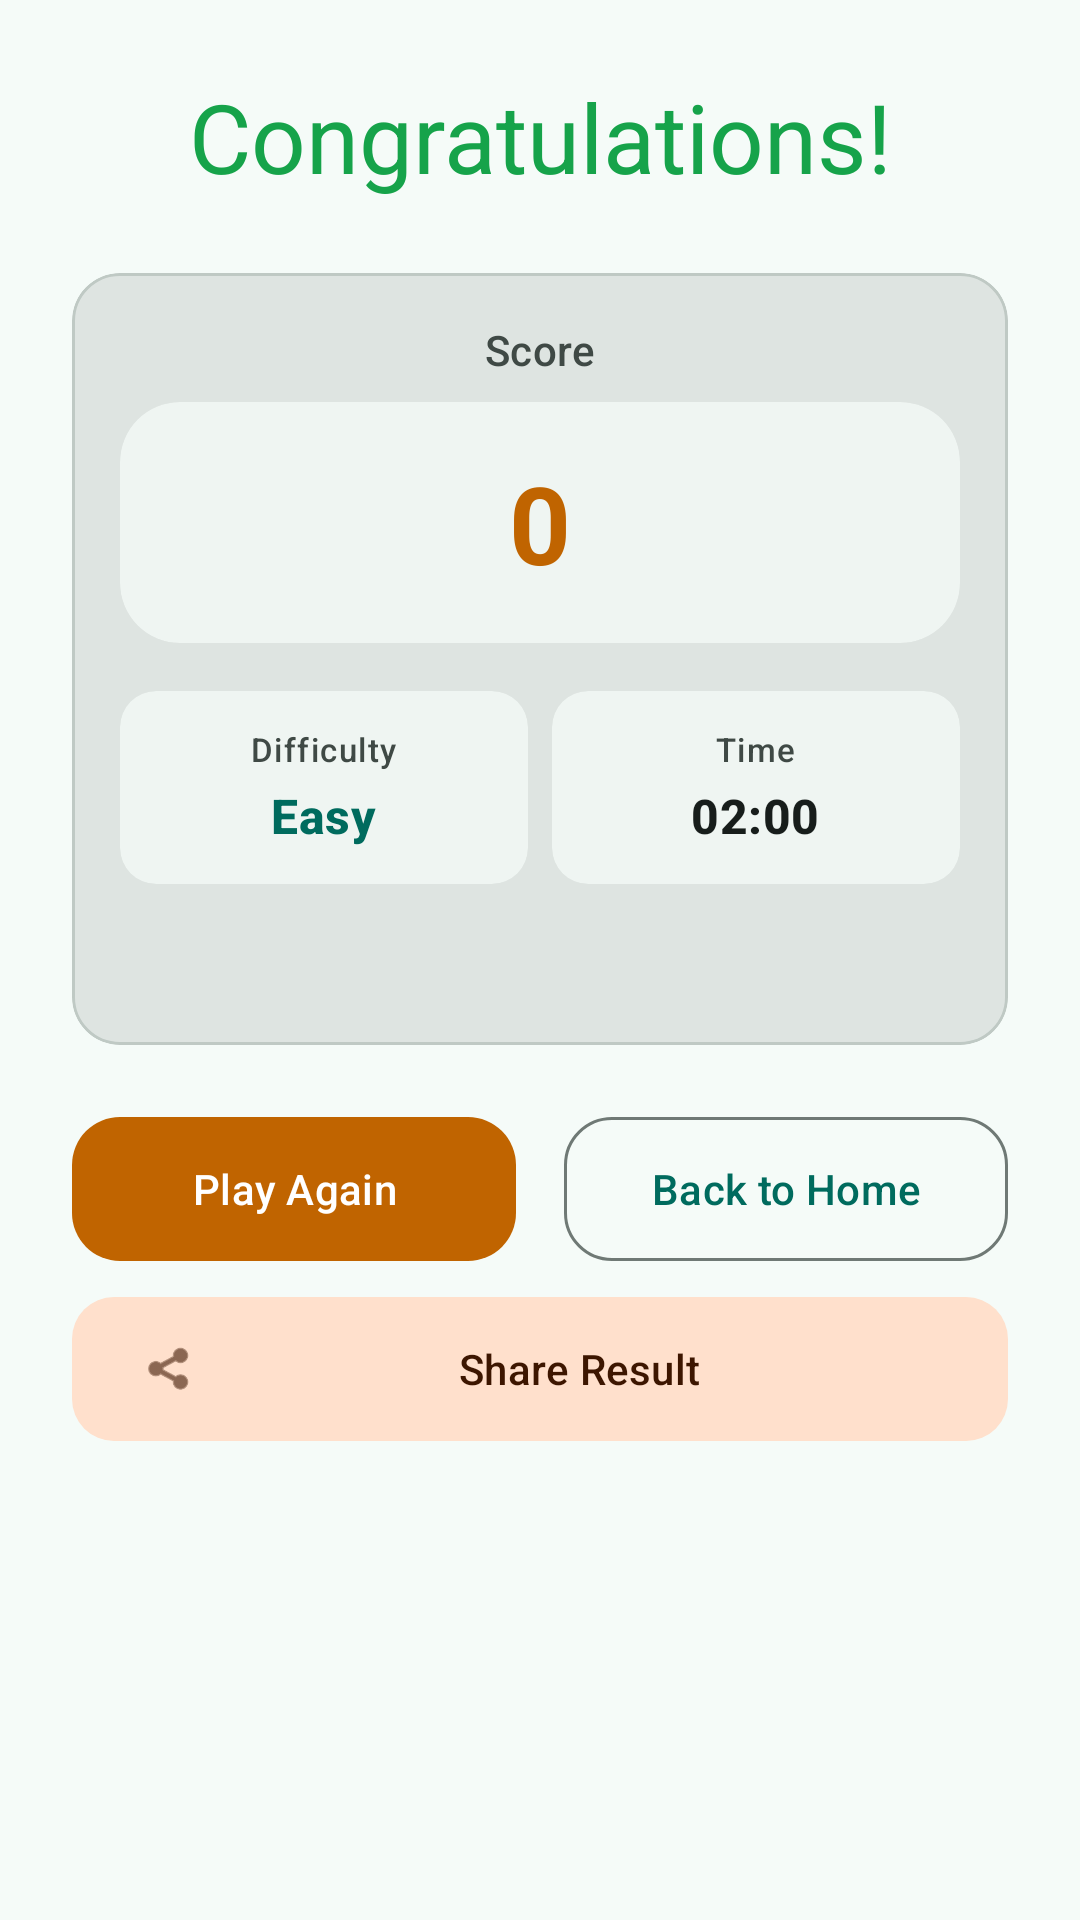

This screen was rendered from an Android layout file. Write that file and the resources it references.
<!-- AndroidManifest.xml: application theme Theme.LianLianKan -->
<!-- res/layout/activity_game_result.xml -->
<?xml version="1.0" encoding="utf-8"?>
<ScrollView xmlns:android="http://schemas.android.com/apk/res/android"
    xmlns:app="http://schemas.android.com/apk/res-auto"
    android:layout_width="match_parent"
    android:layout_height="match_parent"
    android:background="@color/md_theme_light_background"
    android:fillViewport="true">

    <LinearLayout
        android:layout_width="match_parent"
        android:layout_height="wrap_content"
        android:gravity="center_horizontal"
        android:orientation="vertical"
        android:padding="@dimen/spacing_xl">

        
        <TextView
            android:id="@+id/tv_result_title"
            style="@style/TextAppearance.Material3.HeadlineLarge"
            android:layout_width="match_parent"
            android:layout_height="wrap_content"
            android:gravity="center"
            android:text="@string/game_success"
            android:textColor="@color/success_green" />

        
        <com.google.android.material.card.MaterialCardView
            android:id="@+id/info_layout"
            style="@style/Widget.LianLianKan.CardView"
            android:layout_width="match_parent"
            android:layout_height="wrap_content"
            android:layout_marginTop="@dimen/spacing_xl">

            <LinearLayout
                android:layout_width="match_parent"
                android:layout_height="wrap_content"
                android:orientation="vertical">

                
                <TextView
                    style="@style/TextAppearance.Material3.LabelLarge"
                    android:layout_width="match_parent"
                    android:layout_height="wrap_content"
                    android:gravity="center"
                    android:text="@string/game_score_label"
                    android:textColor="@color/md_theme_light_onSurfaceVariant" />

                
                <com.google.android.material.card.MaterialCardView
                    android:layout_width="match_parent"
                    android:layout_height="wrap_content"
                    android:layout_marginTop="@dimen/spacing_sm"
                    app:cardBackgroundColor="@color/md_theme_light_surfaceContainerLow"
                    app:cardCornerRadius="@dimen/shape_corner_extra_large"
                    app:cardElevation="0dp"
                    app:strokeWidth="0dp">

                    <TextView
                        android:id="@+id/tv_score"
                        style="@style/TextAppearance.Material3.DisplaySmall"
                        android:layout_width="match_parent"
                        android:layout_height="wrap_content"
                        android:paddingVertical="@dimen/spacing_lg"
                        android:gravity="center"
                        android:text="0"
                        android:textColor="@color/md_theme_light_secondary"
                        android:textStyle="bold" />
                </com.google.android.material.card.MaterialCardView>

                
                <LinearLayout
                    android:layout_width="match_parent"
                    android:layout_height="wrap_content"
                    android:layout_marginTop="@dimen/spacing_lg"
                    android:orientation="horizontal">

                    
                    <com.google.android.material.card.MaterialCardView
                        android:layout_width="0dp"
                        android:layout_height="wrap_content"
                        android:layout_marginEnd="@dimen/spacing_xs"
                        android:layout_weight="1"
                        app:cardBackgroundColor="@color/md_theme_light_surfaceContainerLow"
                        app:cardCornerRadius="@dimen/shape_corner_medium"
                        app:cardElevation="0dp"
                        app:strokeWidth="0dp">

                        <LinearLayout
                            android:layout_width="match_parent"
                            android:layout_height="wrap_content"
                            android:gravity="center"
                            android:orientation="vertical"
                            android:padding="@dimen/spacing_md">

                            <TextView
                                style="@style/TextAppearance.Material3.LabelSmall"
                                android:layout_width="wrap_content"
                                android:layout_height="wrap_content"
                                android:text="@string/game_difficulty_label"
                                android:textColor="@color/md_theme_light_onSurfaceVariant" />

                            <TextView
                                android:id="@+id/tv_difficulty_result"
                                style="@style/TextAppearance.Material3.TitleMedium"
                                android:layout_width="wrap_content"
                                android:layout_height="wrap_content"
                                android:layout_marginTop="@dimen/spacing_xs"
                                android:text="@string/easy"
                                android:textColor="@color/md_theme_light_primary"
                                android:textStyle="bold" />
                        </LinearLayout>
                    </com.google.android.material.card.MaterialCardView>

                    
                    <com.google.android.material.card.MaterialCardView
                        android:layout_width="0dp"
                        android:layout_height="wrap_content"
                        android:layout_marginStart="@dimen/spacing_xs"
                        android:layout_weight="1"
                        app:cardBackgroundColor="@color/md_theme_light_surfaceContainerLow"
                        app:cardCornerRadius="@dimen/shape_corner_medium"
                        app:cardElevation="0dp"
                        app:strokeWidth="0dp">

                        <LinearLayout
                            android:layout_width="match_parent"
                            android:layout_height="wrap_content"
                            android:gravity="center"
                            android:orientation="vertical"
                            android:padding="@dimen/spacing_md">

                            <TextView
                                style="@style/TextAppearance.Material3.LabelSmall"
                                android:layout_width="wrap_content"
                                android:layout_height="wrap_content"
                                android:text="@string/game_time_label"
                                android:textColor="@color/md_theme_light_onSurfaceVariant" />

                            <TextView
                                android:id="@+id/tv_time_used"
                                style="@style/TextAppearance.Material3.TitleMedium"
                                android:layout_width="wrap_content"
                                android:layout_height="wrap_content"
                                android:layout_marginTop="@dimen/spacing_xs"
                                android:text="02:00"
                                android:textColor="@color/md_theme_light_onSurface"
                                android:textStyle="bold" />
                        </LinearLayout>
                    </com.google.android.material.card.MaterialCardView>
                </LinearLayout>

                
                <TextView
                    android:id="@+id/tv_result_detail"
                    style="@style/TextAppearance.Material3.BodyLarge"
                    android:layout_width="match_parent"
                    android:layout_height="wrap_content"
                    android:layout_marginTop="@dimen/spacing_lg"
                    android:gravity="center"
                    android:textColor="@color/md_theme_light_onSurfaceVariant" />
            </LinearLayout>
        </com.google.android.material.card.MaterialCardView>

        
        <LinearLayout
            android:layout_width="match_parent"
            android:layout_height="wrap_content"
            android:layout_marginTop="@dimen/spacing_xl"
            android:orientation="horizontal">

            <com.google.android.material.button.MaterialButton
                android:id="@+id/btn_restart"
                style="@style/Widget.LianLianKan.Button.Filled"
                android:layout_width="0dp"
                android:layout_height="@dimen/component_height_large"
                android:layout_marginEnd="@dimen/spacing_sm"
                android:layout_weight="1"
                android:text="@string/btn_play_again"
                android:textAllCaps="false"
                app:cornerRadius="@dimen/shape_corner_large" />

            <com.google.android.material.button.MaterialButton
                android:id="@+id/btn_back"
                style="@style/Widget.LianLianKan.Button.Outlined"
                android:layout_width="0dp"
                android:layout_height="@dimen/component_height_large"
                android:layout_marginStart="@dimen/spacing_sm"
                android:layout_weight="1"
                android:text="@string/btn_back_home"
                android:textAllCaps="false"
                app:cornerRadius="@dimen/shape_corner_large" />
        </LinearLayout>

        <com.google.android.material.button.MaterialButton
            android:id="@+id/btn_share_result"
            style="@style/Widget.LianLianKan.Button.Tonal"
            android:layout_width="match_parent"
            android:layout_height="@dimen/component_height_large"
            android:layout_marginTop="@dimen/spacing_md"
            android:text="@string/share_result"
            android:textAllCaps="false"
            app:icon="@android:drawable/ic_menu_share" />
    </LinearLayout>
</ScrollView>
<!-- resources referenced by this layout -->
<resources>
  <color name="md_theme_light_background">#F5FBF8</color>
  <color name="md_theme_light_onSurface">#171D1B</color>
  <color name="md_theme_light_onSurfaceVariant">#3F4945</color>
  <color name="md_theme_light_primary">#006B5E</color>
  <color name="md_theme_light_secondary">#C06400</color>
  <color name="md_theme_light_surfaceContainerLow">#EFF5F2</color>
  <color name="success_green">#16A34A</color>
  <dimen name="component_height_large">48dp</dimen>
  <dimen name="shape_corner_extra_large">20dp</dimen>
  <dimen name="shape_corner_large">16dp</dimen>
  <dimen name="shape_corner_medium">12dp</dimen>
  <dimen name="spacing_lg">16dp</dimen>
  <dimen name="spacing_md">12dp</dimen>
  <dimen name="spacing_sm">8dp</dimen>
  <dimen name="spacing_xl">24dp</dimen>
  <dimen name="spacing_xs">4dp</dimen>
  <string name="btn_back_home">Back to Home</string>
  <string name="btn_play_again">Play Again</string>
  <string name="easy">Easy</string>
  <string name="game_difficulty_label">Difficulty</string>
  <string name="game_score_label">Score</string>
  <string name="game_success">Congratulations!</string>
  <string name="game_time_label">Time</string>
  <string name="share_result">Share Result</string>
  <style name="Widget.LianLianKan.CardView" parent="Widget.Material3.CardView.Filled">
          <item name="cardCornerRadius">16dp</item>
          <item name="cardElevation">0dp</item>
          <item name="strokeWidth">1dp</item>
          <item name="strokeColor">@color/md_theme_light_outlineVariant</item>
          <item name="contentPadding">16dp</item>
      </style>
  <color name="md_theme_light_onSecondary">#FFFFFF</color>
  <color name="md_theme_light_outline">#6F7975</color>
  <color name="md_theme_light_secondaryContainer">#FFE0CC</color>
  <color name="md_theme_light_onSecondaryContainer">#3D1600</color>
  <color name="md_theme_light_outlineVariant">#BFC9C4</color>
  <color name="md_theme_light_onPrimary">#FFFFFF</color>
  <color name="md_theme_light_primaryContainer">#74F8E1</color>
  <color name="md_theme_light_onPrimaryContainer">#00201B</color>
  <color name="md_theme_light_tertiary">#5C5D72</color>
  <color name="md_theme_light_onTertiary">#FFFFFF</color>
  <color name="md_theme_light_tertiaryContainer">#E1E0F9</color>
  <color name="md_theme_light_onTertiaryContainer">#191A2C</color>
  <color name="md_theme_light_error">#BA1A1A</color>
  <color name="md_theme_light_onError">#FFFFFF</color>
  <color name="md_theme_light_errorContainer">#FFDAD6</color>
  <color name="md_theme_light_onErrorContainer">#410002</color>
  <color name="md_theme_light_onBackground">#171D1B</color>
  <color name="md_theme_light_surface">#F5FBF8</color>
  <color name="md_theme_light_surfaceVariant">#DAE5E0</color>
  <color name="md_theme_light_surfaceDim">#D5DBD8</color>
  <color name="md_theme_light_surfaceBright">#F5FBF8</color>
  <color name="md_theme_light_surfaceContainerLowest">#FFFFFF</color>
  <color name="md_theme_light_surfaceContainer">#E9EFEC</color>
  <color name="md_theme_light_surfaceContainerHigh">#E3EAE7</color>
  <color name="md_theme_light_surfaceContainerHighest">#DEE4E1</color>
  <color name="md_theme_light_inverseSurface">#2C3230</color>
  <color name="md_theme_light_inverseOnSurface">#ECF2EF</color>
  <color name="md_theme_light_inversePrimary">#53DBC5</color>
  <style name="ShapeAppearance.LianLianKan.SmallComponent" parent="ShapeAppearance.Material3.SmallComponent">
          <item name="cornerFamily">rounded</item>
          <item name="cornerSize">12dp</item>
      </style>
  <style name="ShapeAppearance.LianLianKan.MediumComponent" parent="ShapeAppearance.Material3.MediumComponent">
          <item name="cornerFamily">rounded</item>
          <item name="cornerSize">16dp</item>
      </style>
  <style name="ShapeAppearance.LianLianKan.LargeComponent" parent="ShapeAppearance.Material3.LargeComponent">
          <item name="cornerFamily">rounded</item>
          <item name="cornerSize">20dp</item>
      </style>
</resources>
